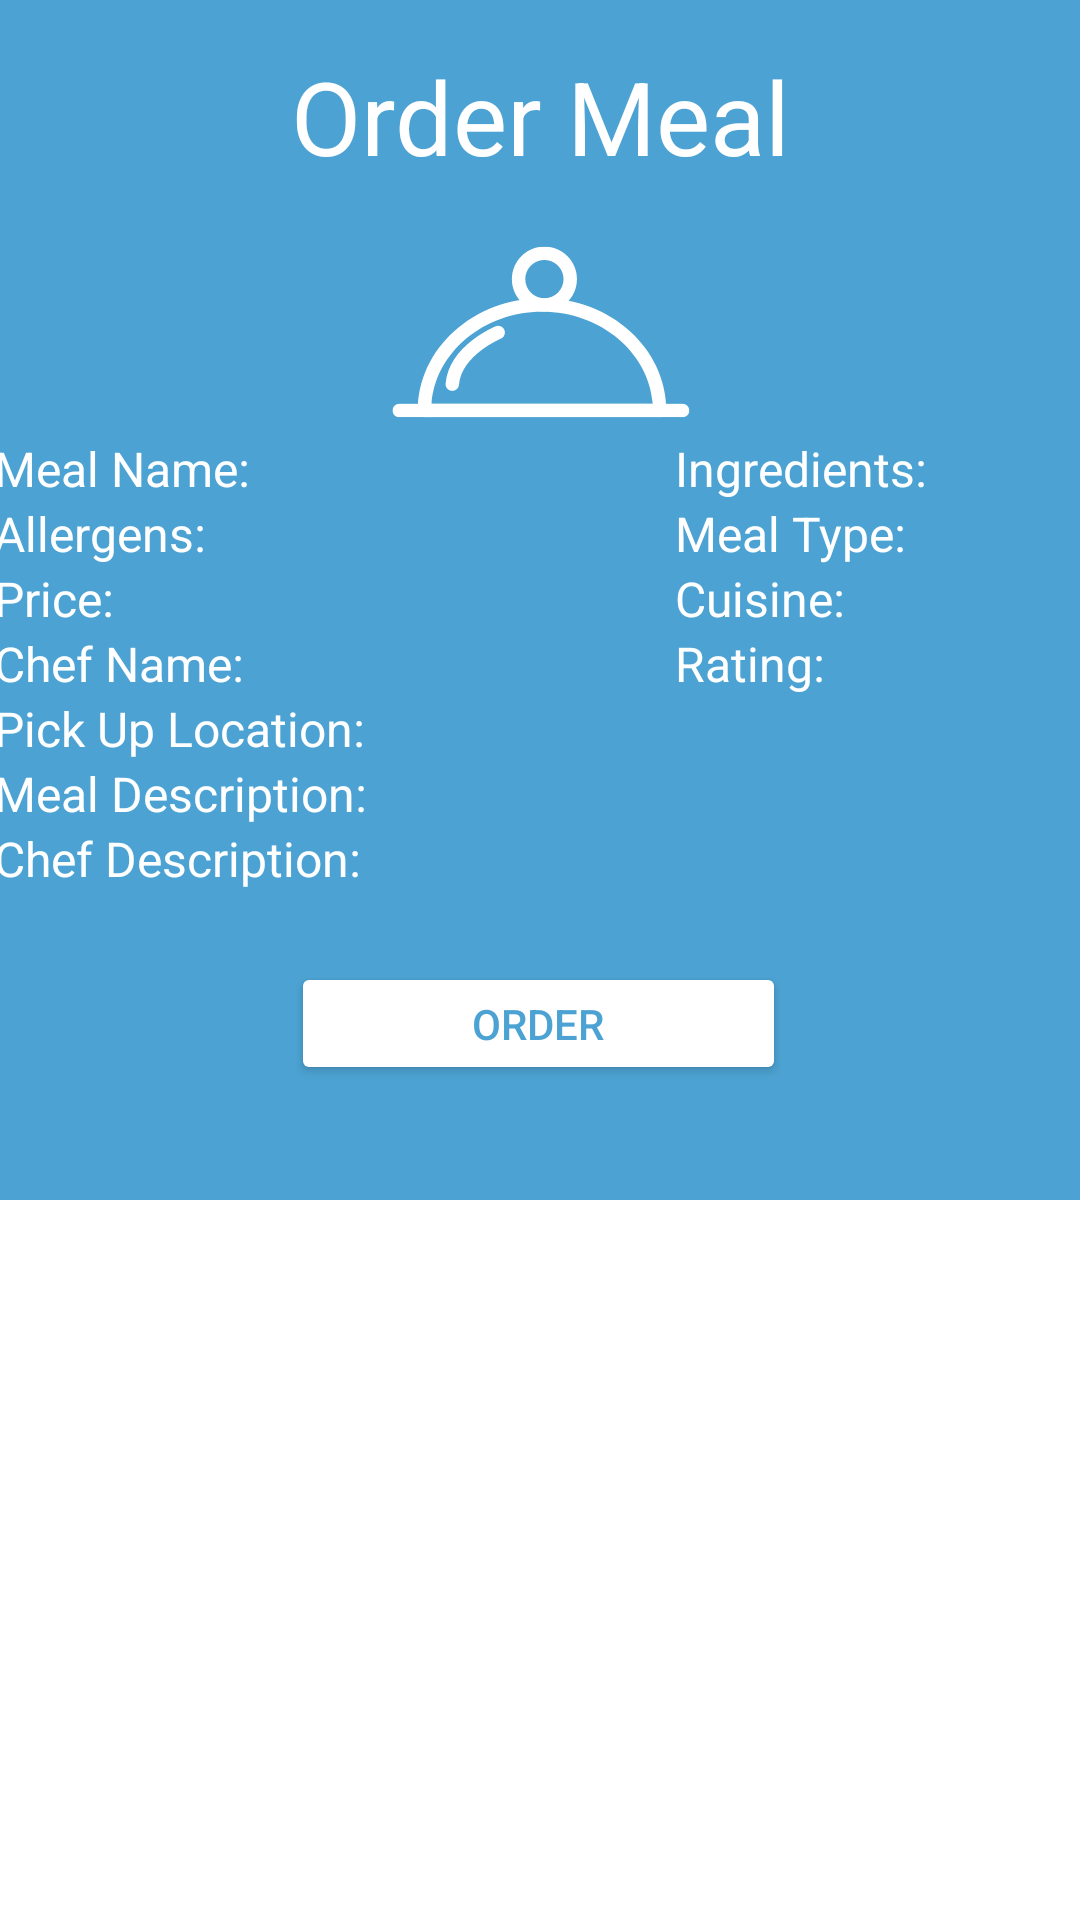

Reconstruct the res/layout file that produces this screen, plus the resources it refers to.
<!-- AndroidManifest.xml: application theme Theme.MyApplicationTutorial -->
<!-- res/layout/view_meal_item.xml -->
<?xml version="1.0" encoding="utf-8"?>
<LinearLayout xmlns:android="http://schemas.android.com/apk/res/android"
    xmlns:app="http://schemas.android.com/apk/res-auto"
    xmlns:tools="http://schemas.android.com/tools"
    android:layout_width="match_parent"
    android:layout_height="match_parent"
    android:orientation="vertical">

    <androidx.constraintlayout.widget.ConstraintLayout
        android:id="@+id/constraintLayout"
        android:layout_width="match_parent"
        android:layout_height="400dp"
        android:background="#4CA3D3">

        <TextView
            android:id="@+id/textView16"
            android:layout_width="169dp"
            android:layout_height="39dp"
            android:gravity="center"
            android:text="Order Meal"
            android:textColor="@color/white"
            android:textSize="34sp"
            app:layout_constraintBottom_toBottomOf="parent"
            app:layout_constraintEnd_toEndOf="parent"
            app:layout_constraintStart_toStartOf="parent"
            app:layout_constraintTop_toTopOf="parent"
            app:layout_constraintVertical_bias="0.044" />

        <ImageView
            android:id="@+id/imageView8"
            android:layout_width="265dp"
            android:layout_height="112dp"
            app:layout_constraintBottom_toBottomOf="parent"
            app:layout_constraintEnd_toEndOf="parent"
            app:layout_constraintStart_toStartOf="parent"
            app:layout_constraintTop_toTopOf="parent"
            app:layout_constraintVertical_bias="0.19"
            app:srcCompat="@drawable/food_platter__1_" />

        <TableLayout
            android:id="@+id/tableLayout"
            android:layout_width="386dp"
            android:layout_height="151dp"
            android:paddingLeft="10dp"
            app:layout_constraintBottom_toBottomOf="parent"
            app:layout_constraintEnd_toEndOf="parent"
            app:layout_constraintHorizontal_bias="0.48"
            app:layout_constraintStart_toStartOf="parent"
            app:layout_constraintTop_toTopOf="parent"
            app:layout_constraintVertical_bias="0.584">

            <TableRow
                android:layout_width="5dp"
                android:layout_height="match_parent">

                <TextView
                    android:id="@+id/name"
                    android:layout_width="187dp"
                    android:layout_height="wrap_content"
                    android:fontFamily="sans-serif"
                    android:gravity="left"
                    android:text="Meal Name:"
                    android:textAlignment="gravity"
                    android:textColor="#FFFFFF"
                    android:textSize="16sp"></TextView>

                <TextView
                    android:id="@+id/ingredients"
                    android:layout_width="match_parent"
                    android:layout_height="wrap_content"
                    android:fontFamily="sans-serif"
                    android:text="Ingredients:"
                    android:textAlignment="viewStart"
                    android:textColor="#FFFFFF"
                    android:textSize="16sp" />
            </TableRow>

            <TableRow
                android:layout_width="50dp"
                android:layout_height="match_parent">

                <TextView
                    android:id="@+id/allergens"
                    android:layout_width="194dp"
                    android:layout_height="wrap_content"
                    android:fontFamily="sans-serif"
                    android:text="Allergens:"
                    android:textAlignment="gravity"
                    android:textColor="#FFFFFF"
                    android:textSize="16sp" />

                <TextView
                    android:id="@+id/type"
                    android:layout_width="match_parent"
                    android:layout_height="wrap_content"
                    android:fontFamily="sans-serif"
                    android:text="Meal Type: "
                    android:textAlignment="viewStart"
                    android:textColor="#FFFFFF"
                    android:textSize="16sp"></TextView>

            </TableRow>

            <TableRow
                android:layout_width="100dp"
                android:layout_height="match_parent">

                <TextView
                    android:id="@+id/price"
                    android:layout_width="match_parent"
                    android:layout_height="wrap_content"
                    android:fontFamily="sans-serif"
                    android:text="Price: "
                    android:textAlignment="gravity"
                    android:textColor="#FFFFFF"
                    android:textSize="16sp" />

                <TextView
                    android:id="@+id/cuisine"
                    android:layout_width="match_parent"
                    android:layout_height="wrap_content"
                    android:fontFamily="sans-serif"
                    android:text="Cuisine: "
                    android:textAlignment="viewStart"
                    android:textColor="#FFFFFF"
                    android:textSize="16sp"></TextView>

            </TableRow>

            <TableRow
                android:layout_width="match_parent"
                android:layout_height="match_parent">

                <TextView
                    android:id="@+id/chefName"
                    android:layout_width="227dp"
                    android:layout_height="match_parent"
                    android:fontFamily="sans-serif"
                    android:text="Chef Name: "
                    android:textAlignment="gravity"
                    android:textColor="#FFFFFF"
                    android:textSize="16sp" />
                <TextView
                    android:id="@+id/rating"
                    android:layout_width="227dp"
                    android:layout_height="match_parent"
                    android:fontFamily="sans-serif"
                    android:text="Rating:"
                    android:textAlignment="gravity"
                    android:textColor="#FFFFFF"
                    android:textSize="16sp" />
            </TableRow>
            <TableRow
                android:layout_width="match_parent"
                android:layout_height="match_parent">

                <TextView
                    android:id="@+id/chefAddress"
                    android:layout_width="227dp"
                    android:layout_height="match_parent"
                    android:fontFamily="sans-serif"
                    android:text="Pick Up Location:"
                    android:textAlignment="gravity"
                    android:textColor="#FFFFFF"
                    android:textSize="16sp" />
            </TableRow>
            <TableRow
                android:layout_width="match_parent"
                android:layout_height="match_parent">

                <TextView
                    android:id="@+id/mealdescription"
                    android:layout_width="227dp"
                    android:layout_height="match_parent"
                    android:fontFamily="sans-serif"
                    android:text="Meal Description:"
                    android:textAlignment="gravity"
                    android:textColor="#FFFFFF"
                    android:textSize="16sp" />
            </TableRow>
            <TextView
                android:id="@+id/chefDescription"
                android:layout_width="227dp"
                android:layout_height="match_parent"
                android:fontFamily="sans-serif"
                android:text="Chef Description:"
                android:textAlignment="gravity"
                android:textColor="#FFFFFF"
                android:textSize="16sp" />


        </TableLayout>

        <Button
            android:id="@+id/order"
            android:layout_width="165dp"
            android:layout_height="41dp"
            android:backgroundTint="@color/white"
            android:text="Order"
            android:textColor="#4CA3D3"
            app:layout_constraintBottom_toBottomOf="parent"
            app:layout_constraintEnd_toEndOf="parent"
            app:layout_constraintHorizontal_bias="0.497"
            app:layout_constraintStart_toStartOf="parent"
            app:layout_constraintTop_toTopOf="parent"
            app:layout_constraintVertical_bias="0.893" />

    </androidx.constraintlayout.widget.ConstraintLayout>

</LinearLayout>
<!-- resources referenced by this layout -->
<resources>
  <color name="white">#FFFFFFFF</color>
  <!-- drawable food_platter__1_: vector/xml drawable (drawable, 3049 chars, omitted) -->
  <style name="Theme.MyApplicationTutorial" parent="Theme.MaterialComponents.DayNight.DarkActionBar">
          
          <item name="colorPrimary">@color/purple_500</item>
          <item name="colorPrimaryVariant">@color/purple_700</item>
          <item name="colorOnPrimary">@color/white</item>
          
          <item name="colorSecondary">@color/teal_200</item>
          <item name="colorSecondaryVariant">@color/teal_700</item>
          <item name="colorOnSecondary">@color/black</item>
          
          <item name="android:statusBarColor">?attr/colorPrimaryVariant</item>
          
      </style>
  <color name="purple_500">#FF6200EE</color>
  <color name="purple_700">#FF3700B3</color>
  <color name="teal_200">#FF03DAC5</color>
  <color name="teal_700">#FF018786</color>
  <color name="black">#FF000000</color>
</resources>
